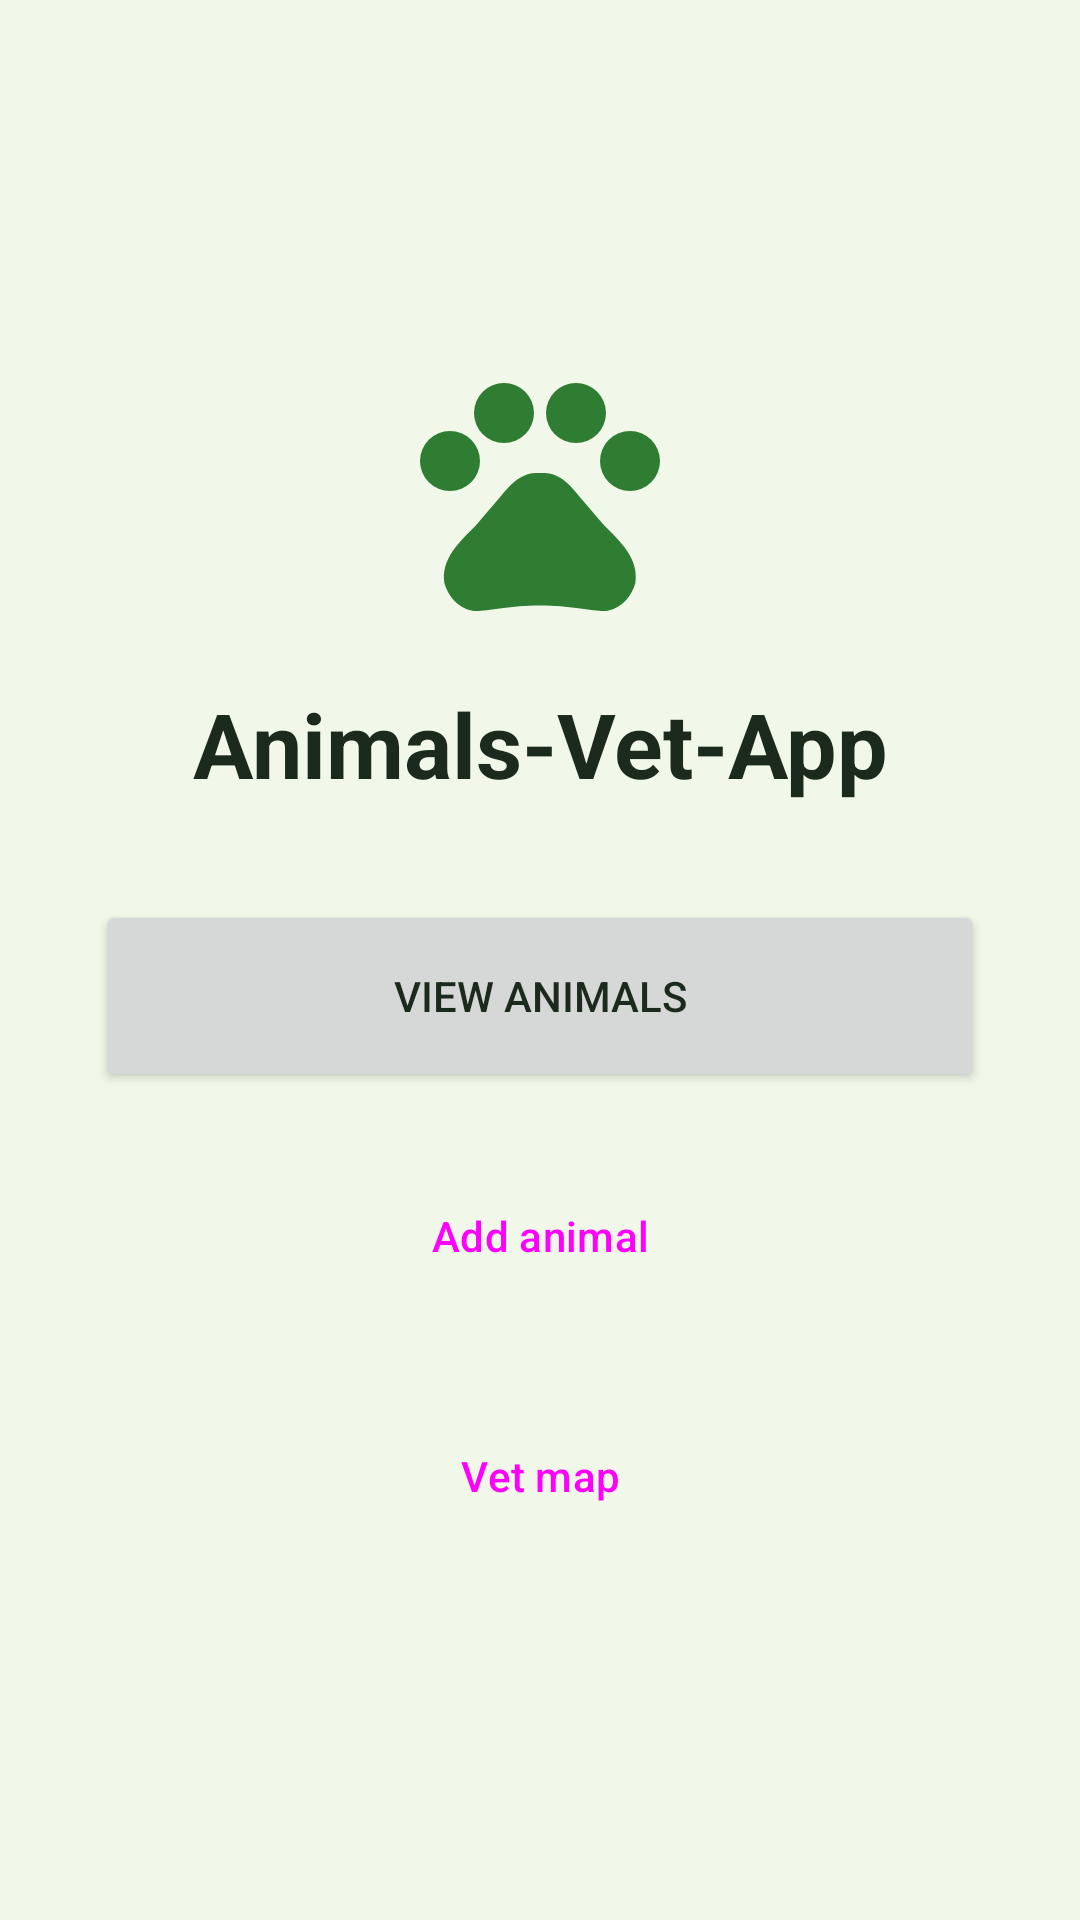

The Android layout XML behind this screen, and the referenced resources:
<!-- AndroidManifest.xml: application theme Theme.AnimalsVetApp -->
<!-- res/layout/activity_main.xml -->
﻿<?xml version="1.0" encoding="utf-8"?>
<LinearLayout xmlns:android="http://schemas.android.com/apk/res/android"
    android:id="@+id/root"
    android:layout_width="match_parent"
    android:layout_height="match_parent"
    android:gravity="center"
    android:orientation="vertical"
    android:paddingHorizontal="32dp">

    <ImageView
        android:layout_width="96dp"
        android:layout_height="96dp"
        android:layout_marginBottom="16dp"
        android:importantForAccessibility="no"
        android:src="@drawable/ic_animal_placeholder"
        app:tint="@color/brand_primary"
        xmlns:app="http://schemas.android.com/apk/res-auto" />

    <TextView
        android:id="@+id/mainTitle"
        style="@style/Widget.App.Title"
        android:layout_width="match_parent"
        android:layout_height="wrap_content"
        android:layout_marginBottom="32dp"
        android:gravity="center"
        android:text="@string/app_name"
        android:textSize="30sp" />

    <Button
        android:id="@+id/viewAnimalsButton"
        android:layout_width="match_parent"
        android:layout_height="64dp"
        android:text="@string/view_animals" />

    <Button
        android:id="@+id/addAnimalButton"
        style="@style/Widget.Material3.Button.OutlinedButton"
        android:layout_width="match_parent"
        android:layout_height="64dp"
        android:layout_marginTop="16dp"
        android:text="@string/add_animal" />

    <Button
        android:id="@+id/viewVetsButton"
        style="@style/Widget.Material3.Button.OutlinedButton"
        android:layout_width="match_parent"
        android:layout_height="64dp"
        android:layout_marginTop="16dp"
        android:text="@string/view_vets" />

</LinearLayout>
<!-- resources referenced by this layout -->
<resources>
  <color name="brand_primary">#2E7D32</color>
  <!-- drawable ic_animal_placeholder (drawable) -->
  <?xml version="1.0" encoding="utf-8"?>
  <vector xmlns:android="http://schemas.android.com/apk/res/android"
      android:width="96dp"
      android:height="96dp"
      android:viewportWidth="24"
      android:viewportHeight="24">
      <path
          android:fillColor="#9E9E9E"
          android:pathData="M4.5,9.5m-2.5,0a2.5,2.5 0,1 1,5 0a2.5,2.5 0,1 1,-5 0M9,5.5m-2.5,0a2.5,2.5 0,1 1,5 0a2.5,2.5 0,1 1,-5 0M15,5.5m-2.5,0a2.5,2.5 0,1 1,5 0a2.5,2.5 0,1 1,-5 0M19.5,9.5m-2.5,0a2.5,2.5 0,1 1,5 0a2.5,2.5 0,1 1,-5 0M17.34,14.86c-0.87,-1.02 -1.6,-1.89 -2.48,-2.91 -0.46,-0.54 -1.05,-1.08 -1.75,-1.32 -0.11,-0.04 -0.22,-0.07 -0.33,-0.09 -0.25,-0.04 -0.52,-0.04 -0.78,-0.04s-0.53,0 -0.79,0.05c-0.11,0.02 -0.22,0.05 -0.33,0.09 -0.7,0.24 -1.28,0.78 -1.75,1.32 -0.87,1.02 -1.6,1.89 -2.48,2.91 -1.31,1.31 -2.92,2.76 -2.62,4.79 0.29,1.02 1.02,2.03 2.33,2.32 0.73,0.15 3.06,-0.44 5.54,-0.44h0.18c2.48,0 4.81,0.58 5.54,0.44 1.31,-0.29 2.04,-1.31 2.33,-2.32 0.31,-2.04 -1.3,-3.49 -2.61,-4.8z" />
  </vector>
  <string name="add_animal">Add animal</string>
  <string name="app_name">Animals-Vet-App</string>
  <string name="view_animals">View animals</string>
  <string name="view_vets">Vet map</string>
  <style name="Widget.App.Title" parent="">
          <item name="android:textColor">@color/text_primary</item>
          <item name="android:textStyle">bold</item>
      </style>
  <style name="Theme.AnimalsVetApp" parent="Base.Theme.AnimalsVetApp" />
  <color name="text_primary">#1B2A1C</color>
  <style name="Base.Theme.AnimalsVetApp" parent="Theme.Material3.DayNight.NoActionBar">
          <item name="colorPrimary">@color/brand_primary</item>
          <item name="colorOnPrimary">@color/brand_on_primary</item>
          <item name="colorSecondary">@color/brand_secondary</item>
          <item name="android:windowBackground">@color/app_background</item>
          <item name="android:textColorPrimary">@color/text_primary</item>
          <item name="android:textColorSecondary">@color/text_secondary</item>
          <item name="android:statusBarColor">@android:color/transparent</item>
          <item name="android:navigationBarColor">@android:color/transparent</item>
          <item name="android:windowLightStatusBar">@bool/light_system_bars</item>
      </style>
  <color name="brand_on_primary">#FFFFFF</color>
  <color name="brand_secondary">#00796B</color>
  <color name="app_background">#F1F8E9</color>
  <color name="text_secondary">#4F5F50</color>
</resources>
